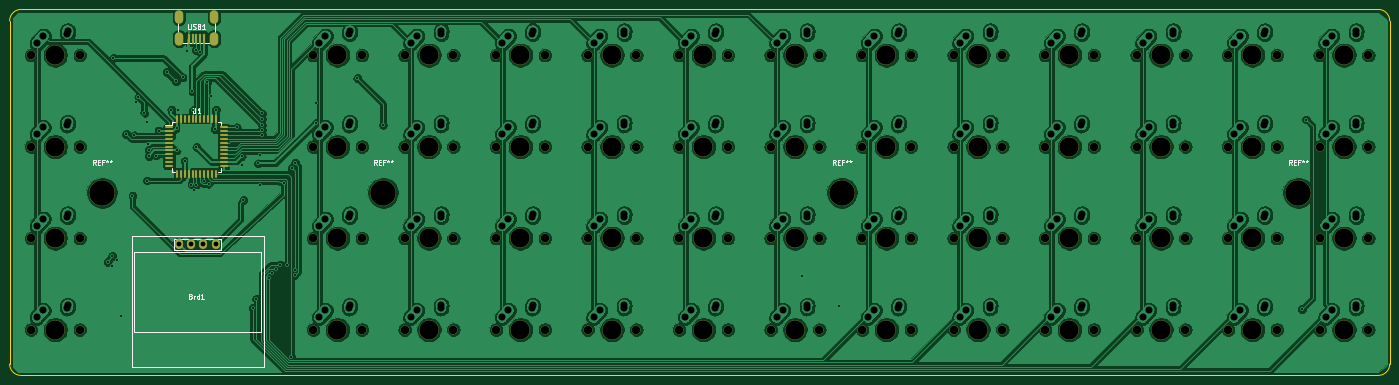
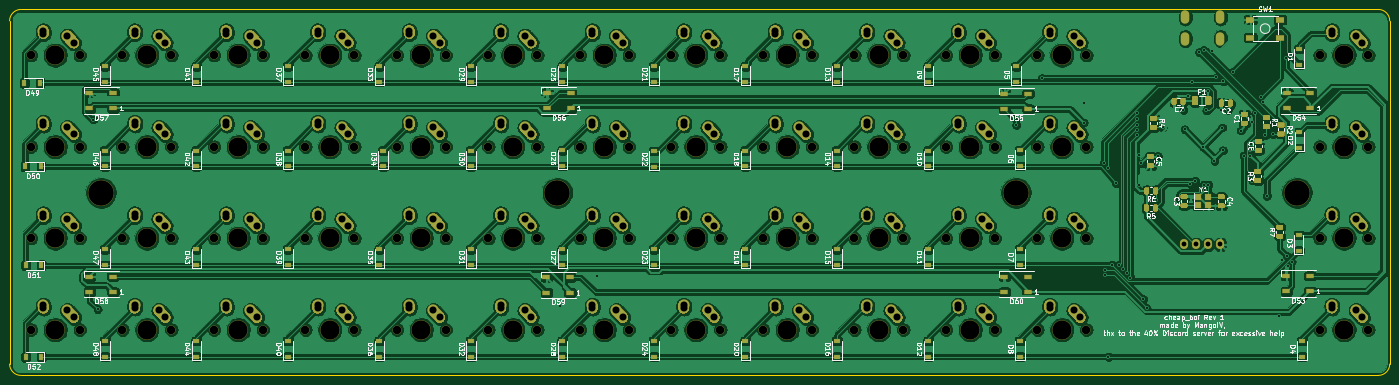
Circuit board: 9 layer files. Board 287.3 x 76.2 mm.
- bottom_copper: cheap_boi-B_Cu.gbl (1061926 bytes)
- bottom_mask: cheap_boi-B_Mask.gbs (62106 bytes)
- bottom_silk: cheap_boi-B_SilkS.gbo (161437 bytes)
- outline: cheap_boi-Edge_Cuts.gm1 (984 bytes)
- top_copper: cheap_boi-F_Cu.gtl (794168 bytes)
- top_mask: cheap_boi-F_Mask.gts (7807 bytes)
- top_silk: cheap_boi-F_SilkS.gto (16253 bytes)
- drill: cheap_boi-NPTH.drl (2924 bytes)
- drill: cheap_boi-PTH.drl (4929 bytes)

=== bottom_copper: cheap_boi-B_Cu.gbl (1061926 bytes, source omitted) ===
=== bottom_mask: cheap_boi-B_Mask.gbs (62106 bytes, source omitted) ===
=== bottom_silk: cheap_boi-B_SilkS.gbo (161437 bytes, source omitted) ===
=== outline: cheap_boi-Edge_Cuts.gm1 ===
%TF.GenerationSoftware,KiCad,Pcbnew,5.1.6*%
%TF.CreationDate,2020-06-22T15:52:36+02:00*%
%TF.ProjectId,cheap_boi,63686561-705f-4626-9f69-2e6b69636164,rev?*%
%TF.SameCoordinates,Original*%
%TF.FileFunction,Profile,NP*%
%FSLAX46Y46*%
G04 Gerber Fmt 4.6, Leading zero omitted, Abs format (unit mm)*
G04 Created by KiCad (PCBNEW 5.1.6) date 2020-06-22 15:52:36*
%MOMM*%
%LPD*%
G01*
G04 APERTURE LIST*
%TA.AperFunction,Profile*%
%ADD10C,0.050000*%
%TD*%
G04 APERTURE END LIST*
D10*
X347662500Y-33337500D02*
X65087500Y-33337500D01*
X350043750Y-107156250D02*
X350043750Y-35718750D01*
X65087500Y-109537500D02*
X347662500Y-109537500D01*
X62706250Y-35718750D02*
X62706250Y-107156250D01*
X65087500Y-109537500D02*
G75*
G02*
X62706250Y-107156250I0J2381250D01*
G01*
X350043750Y-107156250D02*
G75*
G02*
X347662500Y-109537500I-2381250J0D01*
G01*
X347662500Y-33337500D02*
G75*
G02*
X350043750Y-35718750I0J-2381250D01*
G01*
X62706250Y-35718750D02*
G75*
G02*
X65087500Y-33337500I2381250J0D01*
G01*
M02*

=== top_copper: cheap_boi-F_Cu.gtl (794168 bytes, source omitted) ===
=== top_mask: cheap_boi-F_Mask.gts (7807 bytes, source omitted) ===
=== top_silk: cheap_boi-F_SilkS.gto (16253 bytes, source omitted) ===
=== drill: cheap_boi-NPTH.drl ===
M48
; DRILL file {KiCad 5.1.6} date Mon Jun 22 15:53:05 2020
; FORMAT={-:-/ absolute / inch / decimal}
; #@! TF.CreationDate,2020-06-22T15:53:05+02:00
; #@! TF.GenerationSoftware,Kicad,Pcbnew,5.1.6
; #@! TF.FileFunction,NonPlated,1,2,NPTH
FMAT,2
INCH
T1C0.0689
T2C0.1570
T3C0.2087
%
G90
G05
T1
X7.9562Y-3.1875
X8.3562Y-3.1875
X2.6437Y-1.6875
X3.0437Y-1.6875
X8.7062Y-2.4375
X9.1062Y-2.4375
X6.4562Y-3.1875
X6.8563Y-3.1875
X10.9562Y-2.4375
X11.3562Y-2.4375
X6.4562Y-2.4375
X6.8563Y-2.4375
X13.2062Y-2.4375
X13.6062Y-2.4375
X4.9562Y-2.4375
X5.3563Y-2.4375
X10.2062Y-3.9375
X10.6062Y-3.9375
X7.9562Y-3.9375
X8.3562Y-3.9375
X2.6437Y-2.4375
X3.0437Y-2.4375
X11.7062Y-3.1875
X12.1062Y-3.1875
X12.4562Y-3.9375
X12.8562Y-3.9375
X11.7062Y-1.6875
X12.1062Y-1.6875
X9.4562Y-3.9375
X9.8562Y-3.9375
X10.2062Y-3.1875
X10.6062Y-3.1875
X4.9562Y-1.6875
X5.3563Y-1.6875
X10.9562Y-1.6875
X11.3562Y-1.6875
X9.4562Y-3.1875
X9.8562Y-3.1875
X5.7062Y-2.4375
X6.1063Y-2.4375
X8.7062Y-3.1875
X9.1062Y-3.1875
X13.2062Y-3.1875
X13.6062Y-3.1875
X9.4562Y-2.4375
X9.8562Y-2.4375
X11.7062Y-2.4375
X12.1062Y-2.4375
X2.6437Y-3.9375
X3.0437Y-3.9375
X10.9562Y-3.9375
X11.3562Y-3.9375
X13.2062Y-3.9375
X13.6062Y-3.9375
X13.2062Y-1.6875
X13.6062Y-1.6875
X11.7062Y-3.9375
X12.1062Y-3.9375
X7.2062Y-1.6875
X7.6063Y-1.6875
X5.7062Y-3.9375
X6.1063Y-3.9375
X12.4562Y-2.4375
X12.8562Y-2.4375
X6.4562Y-3.9375
X6.8563Y-3.9375
X4.9562Y-3.1875
X5.3563Y-3.1875
X7.2062Y-2.4375
X7.6063Y-2.4375
X12.4562Y-3.1875
X12.8562Y-3.1875
X7.2062Y-3.1875
X7.6063Y-3.1875
X2.6437Y-3.1875
X3.0437Y-3.1875
X8.7062Y-3.9375
X9.1062Y-3.9375
X5.7062Y-1.6875
X6.1063Y-1.6875
X4.9562Y-3.9375
X5.3563Y-3.9375
X6.4562Y-1.6875
X6.8563Y-1.6875
X7.2062Y-3.9375
X7.6063Y-3.9375
X9.4562Y-1.6875
X9.8562Y-1.6875
X12.4562Y-1.6875
X12.8562Y-1.6875
X8.7062Y-1.6875
X9.1062Y-1.6875
X10.9562Y-3.1875
X11.3562Y-3.1875
X7.9562Y-2.4375
X8.3562Y-2.4375
X10.2062Y-2.4375
X10.6062Y-2.4375
X7.9562Y-1.6875
X8.3562Y-1.6875
X5.7062Y-3.1875
X6.1063Y-3.1875
X10.2062Y-1.6875
X10.6062Y-1.6875
T2
X6.6562Y-3.9375
X5.1562Y-3.1875
X7.4062Y-2.4375
X12.6562Y-3.1875
X7.4062Y-3.1875
X2.8438Y-3.1875
X8.9062Y-3.9375
X5.9062Y-1.6875
X5.1562Y-3.9375
X6.6562Y-1.6875
X7.4062Y-3.9375
X9.6562Y-1.6875
X12.6562Y-1.6875
X8.9062Y-1.6875
X11.1562Y-3.1875
X8.1562Y-2.4375
X10.4062Y-2.4375
X8.1562Y-1.6875
X5.9062Y-3.1875
X10.4062Y-1.6875
X8.1562Y-3.1875
X2.8438Y-1.6875
X8.9062Y-2.4375
X6.6562Y-3.1875
X11.1562Y-2.4375
X6.6562Y-2.4375
X13.4062Y-2.4375
X5.1562Y-2.4375
X10.4062Y-3.9375
X8.1562Y-3.9375
X2.8438Y-2.4375
X11.9062Y-3.1875
X12.6562Y-3.9375
X11.9062Y-1.6875
X9.6562Y-3.9375
X10.4062Y-3.1875
X5.1562Y-1.6875
X11.1562Y-1.6875
X9.6562Y-3.1875
X5.9062Y-2.4375
X8.9062Y-3.1875
X13.4062Y-3.1875
X9.6562Y-2.4375
X11.9062Y-2.4375
X2.8438Y-3.9375
X11.1562Y-3.9375
X13.4062Y-3.9375
X13.4062Y-1.6875
X11.9062Y-3.9375
X7.4062Y-1.6875
X5.9062Y-3.9375
X12.6562Y-2.4375
T3
X9.2913Y-2.815
X13.0315Y-2.815
X3.2283Y-2.815
X5.5315Y-2.815
T0
M30

=== drill: cheap_boi-PTH.drl ===
M48
; DRILL file {KiCad 5.1.6} date Mon Jun 22 15:53:05 2020
; FORMAT={-:-/ absolute / inch / decimal}
; #@! TF.CreationDate,2020-06-22T15:53:05+02:00
; #@! TF.GenerationSoftware,Kicad,Pcbnew,5.1.6
; #@! TF.FileFunction,Plated,1,2,PTH
FMAT,2
INCH
T1C0.0157
T2C0.0276
T3C0.0394
T4C0.0579
%
G90
G05
T1
X3.2728Y-3.3822
X3.3053Y-3.4147
X3.31Y-3.335
X3.32Y-1.71
X3.35Y-3.37
X3.38Y-3.8222
X3.425Y-2.335
X3.4759Y-2.84
X3.49Y-2.345
X3.5073Y-2.0723
X3.525Y-2.03
X3.57Y-2.165
X3.595Y-2.715
X3.5985Y-2.235
X3.605Y-2.415
X3.61Y-2.465
X3.61Y-2.515
X3.6671Y-2.51
X3.69Y-2.305
X3.7548Y-1.8248
X3.795Y-2.135
X3.8325Y-1.9025
X3.8375Y-2.4675
X3.8423Y-2.281
X3.85Y-2.135
X3.89Y-1.87
X3.9053Y-2.5542
X3.9262Y-1.6534
X3.955Y-2.75
X3.96Y-1.98
X3.9712Y-2.14
X3.9835Y-2.79
X3.9944Y-2.75
X3.995Y-1.645
X4.0Y-2.44
X4.0314Y-1.6632
X4.065Y-2.715
X4.09Y-1.905
X4.1023Y-2.7435
X4.12Y-2.02
X4.15Y-2.295
X4.16Y-2.135
X4.33Y-2.28
X4.37Y-2.515
X4.375Y-2.585
X4.385Y-2.875
X4.4615Y-3.76
X4.49Y-3.6868
X4.505Y-2.575
X4.52Y-2.7503
X4.52Y-2.5035
X4.5367Y-2.165
X4.5367Y-2.21
X4.5367Y-2.2606
X4.5367Y-2.3
X4.5367Y-2.34
X4.595Y-3.51
X4.6235Y-3.4762
X4.6521Y-3.4387
X4.685Y-3.405
X4.715Y-2.735
X4.7465Y-3.405
X4.775Y-4.16
X4.7821Y-2.6125
X4.805Y-3.45
X4.805Y-3.4894
X4.8107Y-2.57
X4.9777Y-2.08
X4.9777Y-2.24
X5.32Y-1.8765
X5.53Y-2.26
X8.965Y-3.4981
X9.27Y-3.745
X13.06Y-3.77
X13.095Y-2.215
T3
X3.8572Y-3.2387
X3.9572Y-3.2387
X4.0572Y-3.2387
X4.1572Y-3.2387
T4
X6.5062Y-3.8375
X6.5578Y-3.78
X6.7547Y-3.7603
X6.7562Y-3.7375
X5.0062Y-3.0875
X5.0578Y-3.03
X5.2547Y-3.0103
X5.2562Y-2.9875
X7.2562Y-2.3375
X7.3078Y-2.28
X7.5047Y-2.2603
X7.5062Y-2.2375
X12.5062Y-3.0875
X12.5578Y-3.03
X12.7547Y-3.0103
X12.7562Y-2.9875
X7.2562Y-3.0875
X7.3078Y-3.03
X7.5047Y-3.0103
X7.5062Y-2.9875
X2.6938Y-3.0875
X2.7453Y-3.03
X2.9422Y-3.0103
X2.9438Y-2.9875
X8.7562Y-3.8375
X8.8078Y-3.78
X9.0047Y-3.7603
X9.0062Y-3.7375
X5.7562Y-1.5875
X5.8078Y-1.53
X6.0047Y-1.5103
X6.0062Y-1.4875
X5.0062Y-3.8375
X5.0578Y-3.78
X5.2547Y-3.7603
X5.2562Y-3.7375
X6.5062Y-1.5875
X6.5578Y-1.53
X6.7547Y-1.5103
X6.7562Y-1.4875
X7.2562Y-3.8375
X7.3078Y-3.78
X7.5047Y-3.7603
X7.5062Y-3.7375
X9.5062Y-1.5875
X9.5578Y-1.53
X9.7547Y-1.5103
X9.7562Y-1.4875
X12.5062Y-1.5875
X12.5578Y-1.53
X12.7547Y-1.5103
X12.7562Y-1.4875
X8.7562Y-1.5875
X8.8078Y-1.53
X9.0047Y-1.5103
X9.0062Y-1.4875
X11.0062Y-3.0875
X11.0578Y-3.03
X11.2547Y-3.0103
X11.2562Y-2.9875
X8.0062Y-2.3375
X8.0578Y-2.28
X8.2547Y-2.2603
X8.2562Y-2.2375
X10.2562Y-2.3375
X10.3078Y-2.28
X10.5047Y-2.2603
X10.5062Y-2.2375
X8.0062Y-1.5875
X8.0578Y-1.53
X8.2547Y-1.5103
X8.2562Y-1.4875
X5.7562Y-3.0875
X5.8078Y-3.03
X6.0047Y-3.0103
X6.0062Y-2.9875
X10.2562Y-1.5875
X10.3078Y-1.53
X10.5047Y-1.5103
X10.5062Y-1.4875
X8.0062Y-3.0875
X8.0578Y-3.03
X8.2547Y-3.0103
X8.2562Y-2.9875
X2.6938Y-1.5875
X2.7453Y-1.53
X2.9422Y-1.5103
X2.9438Y-1.4875
X8.7562Y-2.3375
X8.8078Y-2.28
X9.0047Y-2.2603
X9.0062Y-2.2375
X6.5062Y-3.0875
X6.5578Y-3.03
X6.7547Y-3.0103
X6.7562Y-2.9875
X11.0062Y-2.3375
X11.0578Y-2.28
X11.2547Y-2.2603
X11.2562Y-2.2375
X6.5062Y-2.3375
X6.5578Y-2.28
X6.7547Y-2.2603
X6.7562Y-2.2375
X13.2562Y-2.3375
X13.3078Y-2.28
X13.5047Y-2.2603
X13.5062Y-2.2375
X5.0062Y-2.3375
X5.0578Y-2.28
X5.2547Y-2.2603
X5.2562Y-2.2375
X10.2562Y-3.8375
X10.3078Y-3.78
X10.5047Y-3.7603
X10.5062Y-3.7375
X8.0062Y-3.8375
X8.0578Y-3.78
X8.2547Y-3.7603
X8.2562Y-3.7375
X2.6938Y-2.3375
X2.7453Y-2.28
X2.9422Y-2.2603
X2.9438Y-2.2375
X11.7562Y-3.0875
X11.8078Y-3.03
X12.0047Y-3.0103
X12.0062Y-2.9875
X12.5062Y-3.8375
X12.5578Y-3.78
X12.7547Y-3.7603
X12.7562Y-3.7375
X11.7562Y-1.5875
X11.8078Y-1.53
X12.0047Y-1.5103
X12.0062Y-1.4875
X9.5062Y-3.8375
X9.5578Y-3.78
X9.7547Y-3.7603
X9.7562Y-3.7375
X10.2562Y-3.0875
X10.3078Y-3.03
X10.5047Y-3.0103
X10.5062Y-2.9875
X5.0062Y-1.5875
X5.0578Y-1.53
X5.2547Y-1.5103
X5.2562Y-1.4875
X11.0062Y-1.5875
X11.0578Y-1.53
X11.2547Y-1.5103
X11.2562Y-1.4875
X9.5062Y-3.0875
X9.5578Y-3.03
X9.7547Y-3.0103
X9.7562Y-2.9875
X5.7562Y-2.3375
X5.8078Y-2.28
X6.0047Y-2.2603
X6.0062Y-2.2375
X8.7562Y-3.0875
X8.8078Y-3.03
X9.0047Y-3.0103
X9.0062Y-2.9875
X13.2562Y-3.0875
X13.3078Y-3.03
X13.5047Y-3.0103
X13.5062Y-2.9875
X9.5062Y-2.3375
X9.5578Y-2.28
X9.7547Y-2.2603
X9.7562Y-2.2375
X11.7562Y-2.3375
X11.8078Y-2.28
X12.0047Y-2.2603
X12.0062Y-2.2375
X2.6938Y-3.8375
X2.7453Y-3.78
X2.9422Y-3.7603
X2.9438Y-3.7375
X11.0062Y-3.8375
X11.0578Y-3.78
X11.2547Y-3.7603
X11.2562Y-3.7375
X13.2562Y-3.8375
X13.3078Y-3.78
X13.5047Y-3.7603
X13.5062Y-3.7375
X13.2562Y-1.5875
X13.3078Y-1.53
X13.5047Y-1.5103
X13.5062Y-1.4875
X11.7562Y-3.8375
X11.8078Y-3.78
X12.0047Y-3.7603
X12.0062Y-3.7375
X7.2562Y-1.5875
X7.3078Y-1.53
X7.5047Y-1.5103
X7.5062Y-1.4875
X5.7562Y-3.8375
X5.8078Y-3.78
X6.0047Y-3.7603
X6.0062Y-3.7375
X12.5062Y-2.3375
X12.5578Y-2.28
X12.7547Y-2.2603
X12.7562Y-2.2375
T2
G00X3.856Y-1.3513
M15
G01X3.856Y-1.3985
M16
G05
G00X3.856Y-1.5285
M15
G01X3.856Y-1.5757
M16
G05
G00X4.1434Y-1.3513
M15
G01X4.1434Y-1.3985
M16
G05
G00X4.1434Y-1.5285
M15
G01X4.1434Y-1.5757
M16
G05
T0
M30
